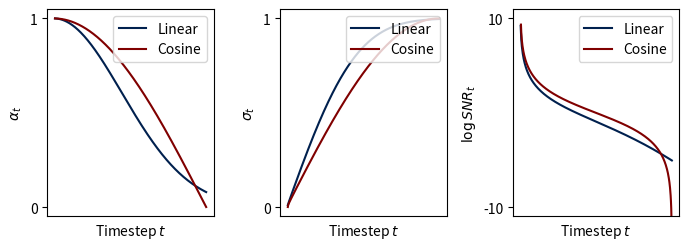

Reproduce this figure in Python. (Note: this script raises an exception after producing the figure.)
import math
import numpy as np
from matplotlib import pyplot as plt


def get_linear_schedule(num_timesteps):
    beta_t = np.linspace(1e-4, 2e-2, num_timesteps + 1)
    alpha_t = np.cumprod(1 - beta_t, axis=0) ** 0.5
    return alpha_t

def get_cosine_schedule(num_timesteps):
    linspace = np.linspace(0, 1, num_timesteps + 1)
    f_t = np.cos((linspace + 0.008) / (1 + 0.008) * math.pi / 2) ** 2
    bar_alpha_t = f_t / f_t[0]
    beta_t = np.zeros_like(bar_alpha_t)
    beta_t[1:] = np.clip(1 - (bar_alpha_t[1:] / bar_alpha_t[:-1]), a_min=0, a_max=0.999)
    alpha_t = np.cumprod(1 - beta_t, axis=0) ** 0.5
    return alpha_t

if __name__ == "__main__":

    T = 500
    T_rng = np.arange(T + 1)

    alpha_linear = get_linear_schedule(T)
    alpha_cosine = get_cosine_schedule(T)

    sigma_linear = (1 - alpha_linear ** 2) ** 0.5
    sigma_cosine = (1 - alpha_cosine ** 2) ** 0.5

    logsnr_linear = 2 * (np.log(alpha_linear) - np.log(sigma_linear))
    logsnr_cosine = 2 * (np.log(alpha_cosine) - np.log(sigma_cosine))

    plt.figure(figsize=(7, 2.6), dpi=200)

    plt.subplot(1, 3, 1)
    plt.plot(T_rng, alpha_linear, label="Linear", color="#00204E")
    plt.plot(T_rng, alpha_cosine, label="Cosine", color="#800000")
    plt.ylabel("$\\alpha_t$")
    plt.xlabel("Timestep $t$")
    plt.xticks([])
    plt.yticks([0,1])
    plt.legend(loc="upper right")

    plt.subplot(1, 3, 2)
    plt.plot(T_rng, sigma_linear, label="Linear", color="#00204E")
    plt.plot(T_rng, sigma_cosine, label="Cosine", color="#800000")
    plt.ylabel("$\\sigma_t$")
    plt.xlabel("Timestep $t$")
    plt.xticks([])
    plt.yticks([0, 1])
    plt.legend(loc="upper right")

    plt.subplot(1, 3, 3)
    plt.plot(T_rng, logsnr_linear, label="Linear", color="#00204E")
    plt.plot(T_rng, logsnr_cosine, label="Cosine", color="#800000")
    plt.ylabel("$\\log SNR_t$")
    plt.xlabel("Timestep $t$")
    plt.xticks([])
    plt.yticks([-10, 10])
    plt.ylim([-11, 11])
    plt.legend(loc="upper right")

    plt.tight_layout()
    plt.savefig("./figures/fig_schedules.png")

